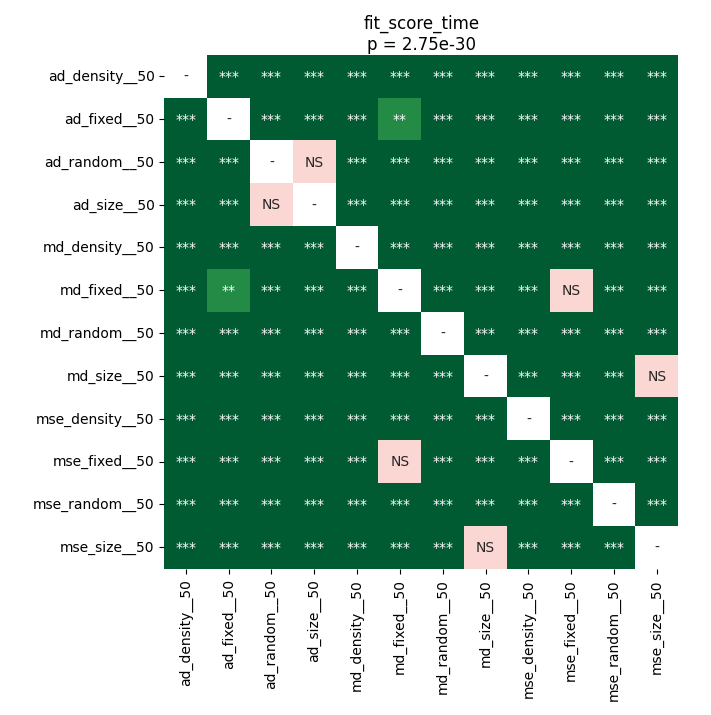

The file beside this chart, header and first rows:
	ad_density__50	ad_fixed__50	ad_random__50	ad_size__50	md_density__50	md_fixed__50	md_random__50	md_size__50	mse_density__50	mse_fixed__50	mse_random__50	mse_size__50
ad_density__50	1.0	3.35693359375e-05	3.35693359375e-05	0.0001651	3.35693359375e-05	3.35693359375e-05	3.35693359375e-05	3.35693359375e-05	3.35693359375e-05	3.35693359375e-05	3.35693359375e-05	3.35693359375e-05
ad_fixed__50	3.35693359375e-05	1.0	3.35693359375e-05	3.35693359375e-05	3.35693359375e-05	0.001375	3.35693359375e-05	3.35693359375e-05	3.35693359375e-05	3.35693359375e-05	3.35693359375e-05	3.35693359375e-05
ad_random__50	3.35693359375e-05	3.35693359375e-05	1.0	0.08585	3.35693359375e-05	3.35693359375e-05	3.35693359375e-05	3.35693359375e-05	3.35693359375e-05	3.35693359375e-05	3.35693359375e-05	3.35693359375e-05
ad_size__50	0.0001651	3.35693359375e-05	0.08585	1.0	3.35693359375e-05	3.35693359375e-05	3.35693359375e-05	3.35693359375e-05	3.35693359375e-05	3.35693359375e-05	3.35693359375e-05	3.35693359375e-05
md_density__50	3.35693359375e-05	3.35693359375e-05	3.35693359375e-05	3.35693359375e-05	1.0	3.35693359375e-05	3.35693359375e-05	3.35693359375e-05	3.35693359375e-05	3.35693359375e-05	3.35693359375e-05	3.35693359375e-05
md_fixed__50	3.35693359375e-05	0.001375	3.35693359375e-05	3.35693359375e-05	3.35693359375e-05	1.0	3.35693359375e-05	3.35693359375e-05	3.35693359375e-05	0.9799	3.35693359375e-05	3.35693359375e-05
md_random__50	3.35693359375e-05	3.35693359375e-05	3.35693359375e-05	3.35693359375e-05	3.35693359375e-05	3.35693359375e-05	1.0	3.35693359375e-05	0.0008122	3.35693359375e-05	3.35693359375e-05	3.35693359375e-05
md_size__50	3.35693359375e-05	3.35693359375e-05	3.35693359375e-05	3.35693359375e-05	3.35693359375e-05	3.35693359375e-05	3.35693359375e-05	1.0	3.35693359375e-05	3.35693359375e-05	3.35693359375e-05	0.4709
mse_density__50	3.35693359375e-05	3.35693359375e-05	3.35693359375e-05	3.35693359375e-05	3.35693359375e-05	3.35693359375e-05	0.0008122	3.35693359375e-05	1.0	3.35693359375e-05	3.35693359375e-05	3.35693359375e-05
mse_fixed__50	3.35693359375e-05	3.35693359375e-05	3.35693359375e-05	3.35693359375e-05	3.35693359375e-05	0.9799	3.35693359375e-05	3.35693359375e-05	3.35693359375e-05	1.0	3.35693359375e-05	3.35693359375e-05
mse_random__50	3.35693359375e-05	3.35693359375e-05	3.35693359375e-05	3.35693359375e-05	3.35693359375e-05	3.35693359375e-05	3.35693359375e-05	3.35693359375e-05	3.35693359375e-05	3.35693359375e-05	1.0	3.35693359375e-05
mse_size__50	3.35693359375e-05	3.35693359375e-05	3.35693359375e-05	3.35693359375e-05	3.35693359375e-05	3.35693359375e-05	3.35693359375e-05	0.4709	3.35693359375e-05	3.35693359375e-05	3.35693359375e-05	1.0
